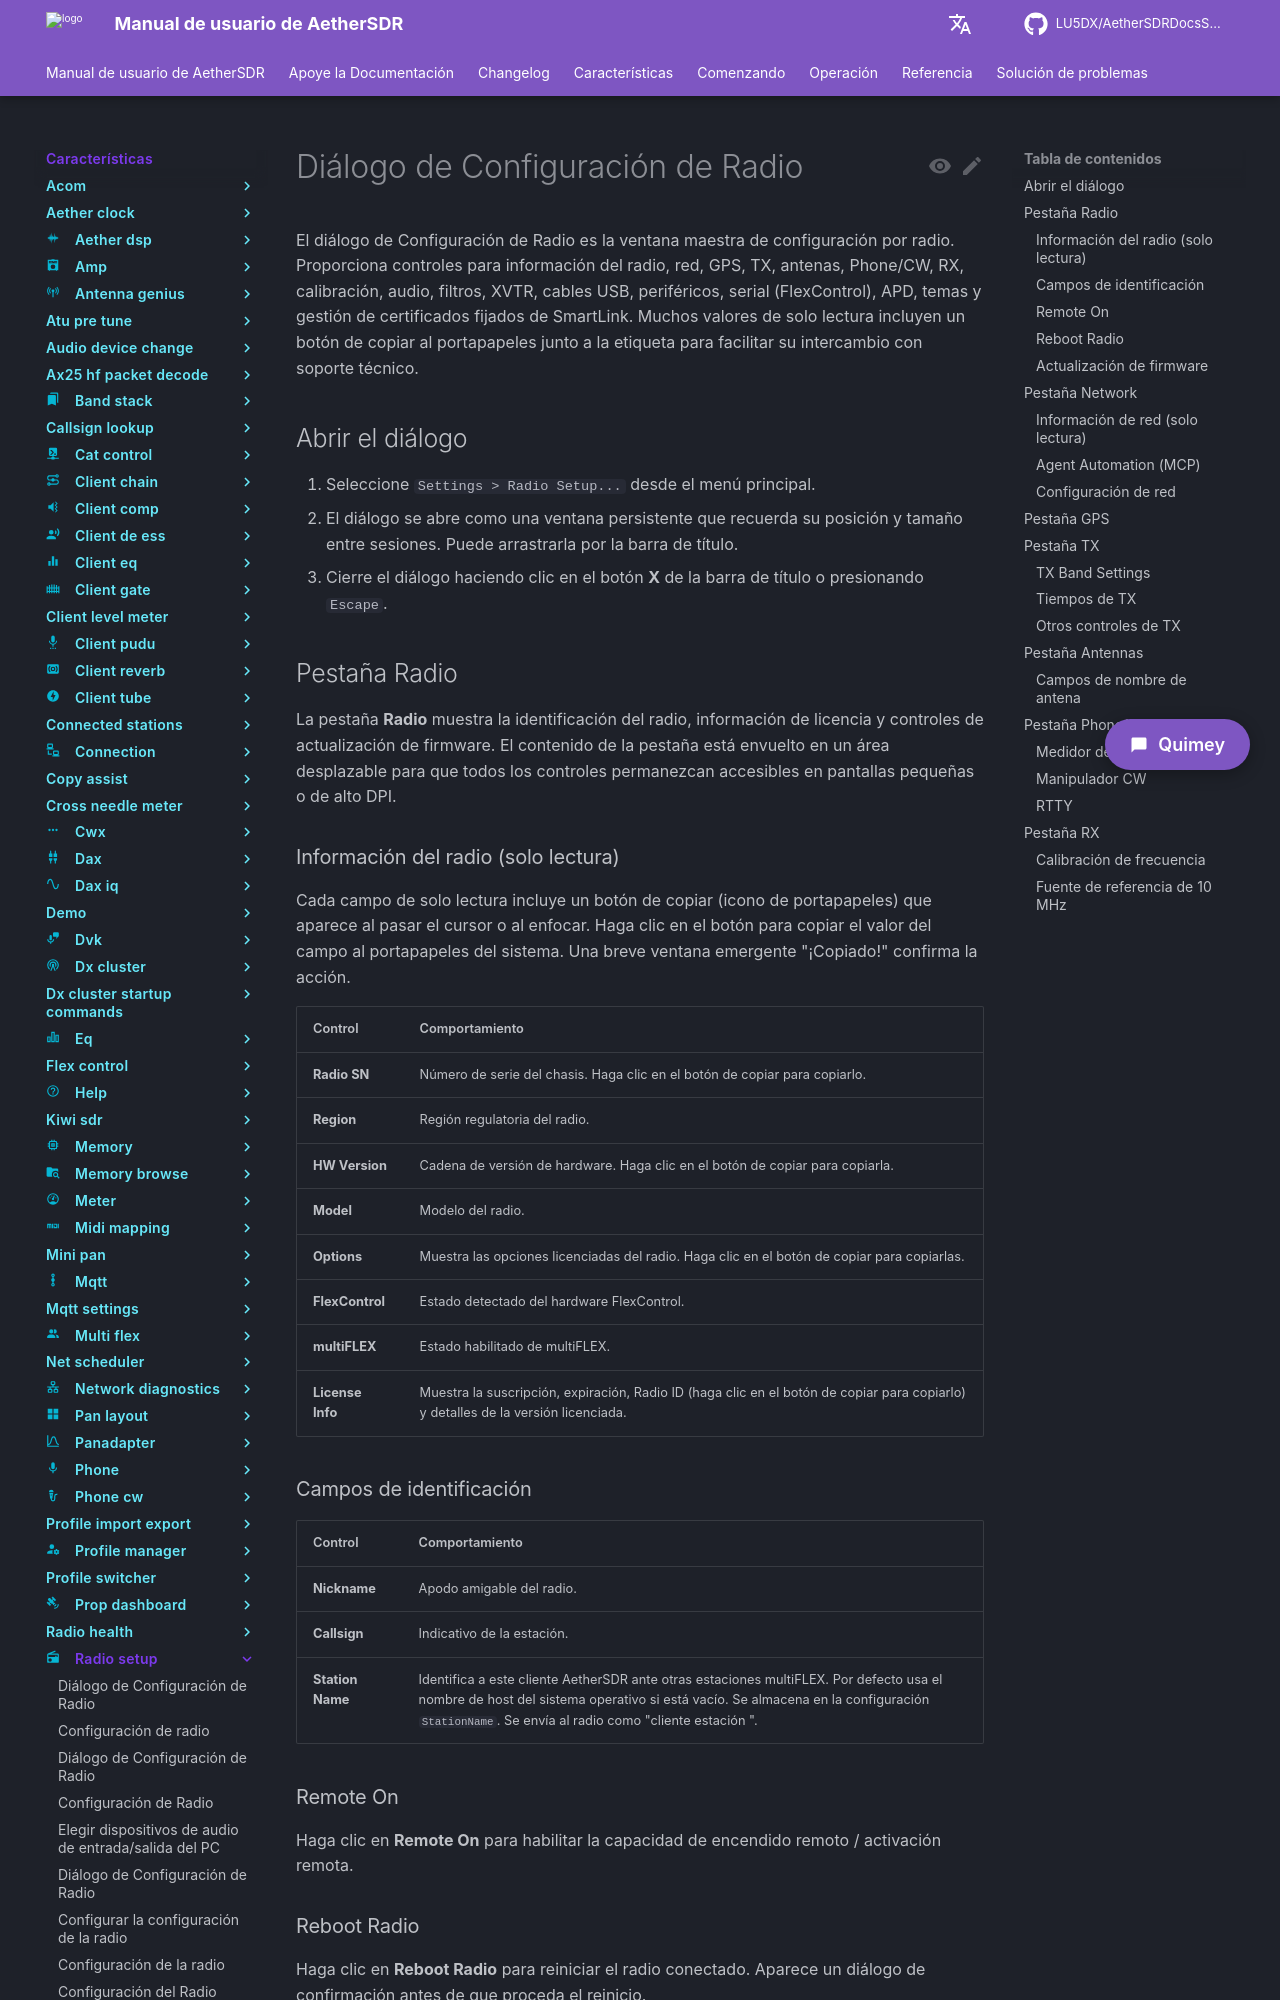

repository: LU5DX/AetherSDRDocsSpanish · page: 26.8.4/features/radio-setup/create-a-new-transverter-entry/index.html · generator: mkdocs

# Diálogo de Configuración de Radio

El diálogo de Configuración de Radio es la ventana maestra de configuración por radio. Proporciona controles para información del radio, red, GPS, TX, antenas, Phone/CW, RX, calibración, audio, filtros, XVTR, cables USB, periféricos, serial (FlexControl), APD, temas y gestión de certificados fijados de SmartLink. Muchos valores de solo lectura incluyen un botón de copiar al portapapeles junto a la etiqueta para facilitar su intercambio con soporte técnico.

## Abrir el diálogo

1. Seleccione `Settings > Radio Setup...` desde el menú principal.
2. El diálogo se abre como una ventana persistente que recuerda su posición y tamaño entre sesiones. Puede arrastrarla por la barra de título.
3. Cierre el diálogo haciendo clic en el botón **X** de la barra de título o presionando `Escape`.

## Pestaña Radio

La pestaña **Radio** muestra la identificación del radio, información de licencia y controles de actualización de firmware. El contenido de la pestaña está envuelto en un área desplazable para que todos los controles permanezcan accesibles en pantallas pequeñas o de alto DPI.

### Información del radio (solo lectura)

Cada campo de solo lectura incluye un botón de copiar (icono de portapapeles) que aparece al pasar el cursor o al enfocar. Haga clic en el botón para copiar el valor del campo al portapapeles del sistema. Una breve ventana emergente "¡Copiado!" confirma la acción.

| Control | Comportamiento |
|---|---|
| **Radio SN** | Número de serie del chasis. Haga clic en el botón de copiar para copiarlo. |
| **Region** | Región regulatoria del radio. |
| **HW Version** | Cadena de versión de hardware. Haga clic en el botón de copiar para copiarla. |
| **Model** | Modelo del radio. |
| **Options** | Muestra las opciones licenciadas del radio. Haga clic en el botón de copiar para copiarlas. |
| **FlexControl** | Estado detectado del hardware FlexControl. |
| **multiFLEX** | Estado habilitado de multiFLEX. |
| **License Info** | Muestra la suscripción, expiración, Radio ID (haga clic en el botón de copiar para copiarlo) y detalles de la versión licenciada. |

### Campos de identificación

| Control | Comportamiento |
|---|---|
| **Nickname** | Apodo amigable del radio. |
| **Callsign** | Indicativo de la estación. |
| **Station Name** | Identifica a este cliente AetherSDR ante otras estaciones multiFLEX. Por defecto usa el nombre de host del sistema operativo si está vacío. Se almacena en la configuración `StationName`. Se envía al radio como "cliente estación <nombre>". |

### Remote On

Haga clic en **Remote On** para habilitar la capacidad de encendido remoto / activación remota.
